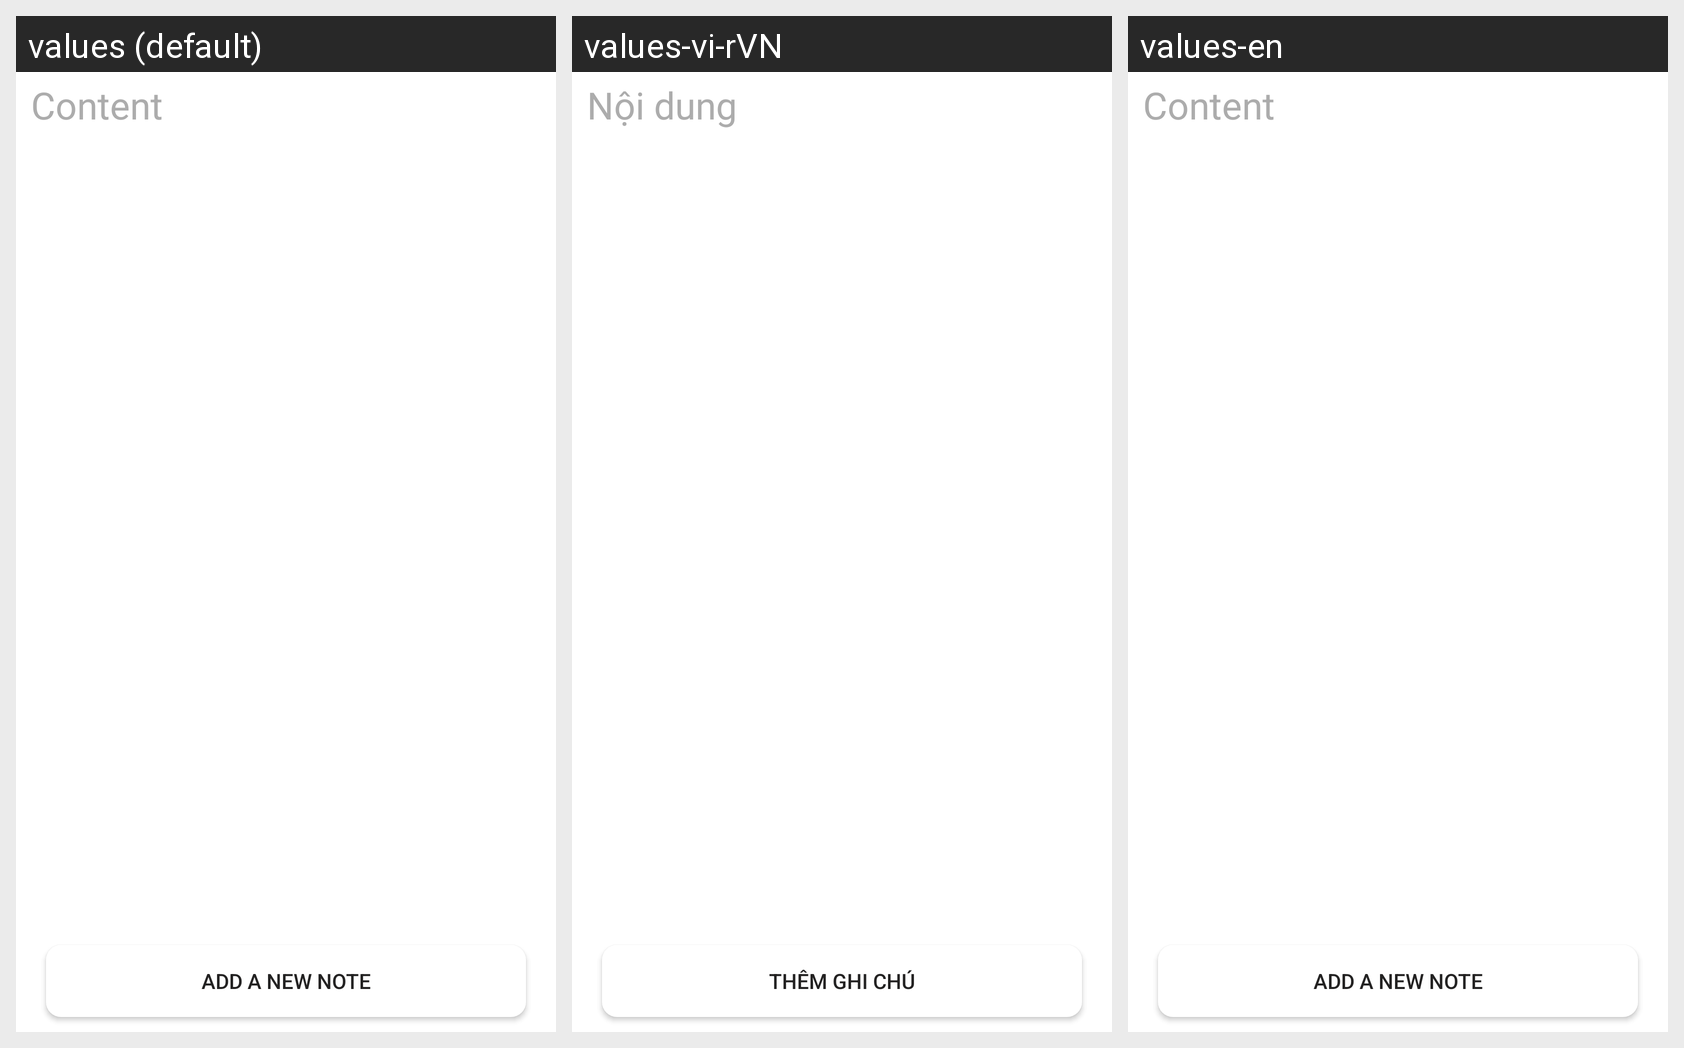

Locale-by-locale string values for the Android screen shown in this grid:
Android screen res/layout/dialog_note.xml rendered under 3 locales, left to right: values (default), values-vi-rVN, values-en. Device: Nexus 5 (rendered at 1080×1920; each locale shown at half size, 540×960, under a caption strip naming it); theme Theme.LandscapeDemo.
Strings drawn on this screen, with the default value and each locale's value (text and hints the layout hard-codes, and strings that could not be matched under every locale, appear in the picture but are not listed):

content
  values: Content
  values-vi-rVN: Nội dung
  values-en: Content

add_note
  values: Add a new note
  values-vi-rVN: Thêm ghi chú
  values-en: Add a new note
